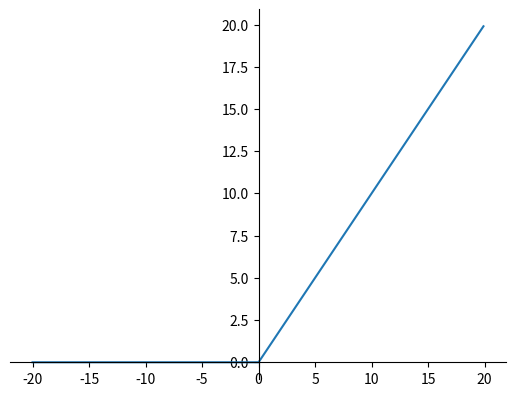

Write the Python code that produced this figure.
import matplotlib.pyplot as plt

x = []
dx = -20
while dx <= 20:
    x.append(dx)
    dx += 0.1


def ReLU(x):
    return max(x, 0)


px = list(x)
py = [ReLU(xv) for xv in x]


plt.plot(px, py)
ax = plt.gca()
ax.spines["right"].set_color("none")
ax.spines["top"].set_color("none")
ax.xaxis.set_ticks_position("bottom")
ax.spines["bottom"].set_position(("data", 0))
ax.yaxis.set_ticks_position("left")
ax.spines["left"].set_position(("data", 0))
plt.show()
